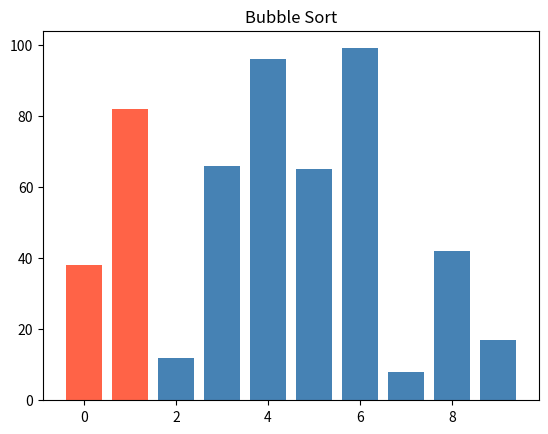
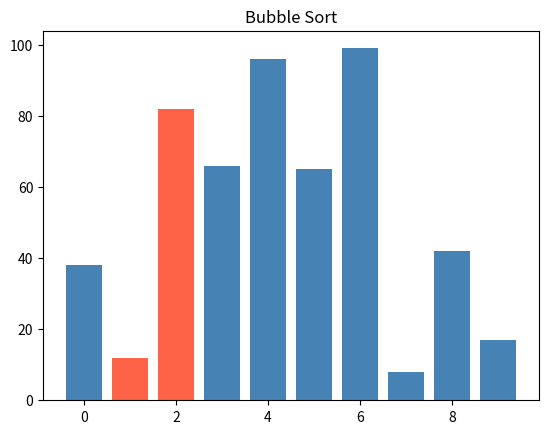
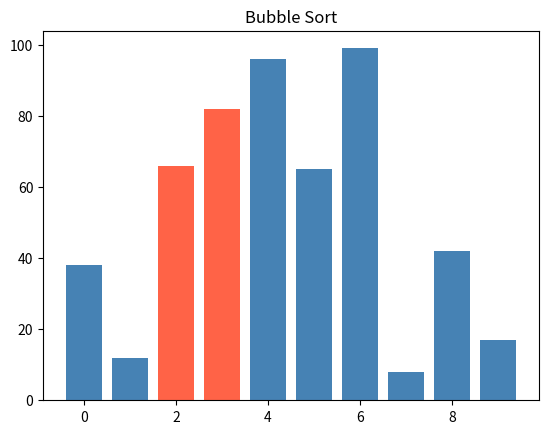
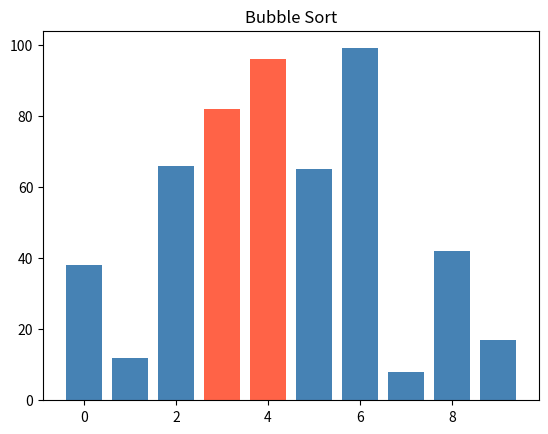
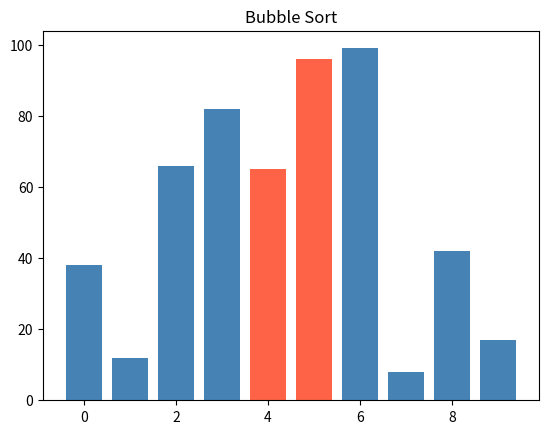
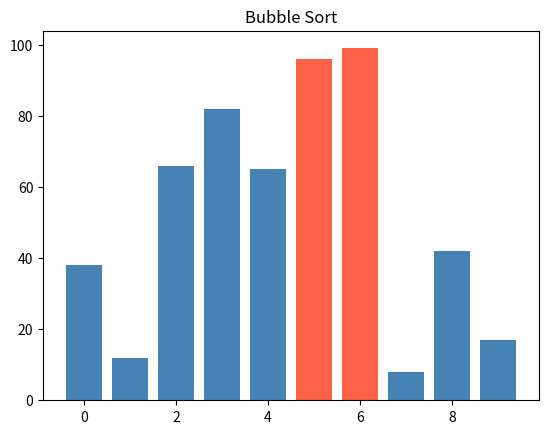
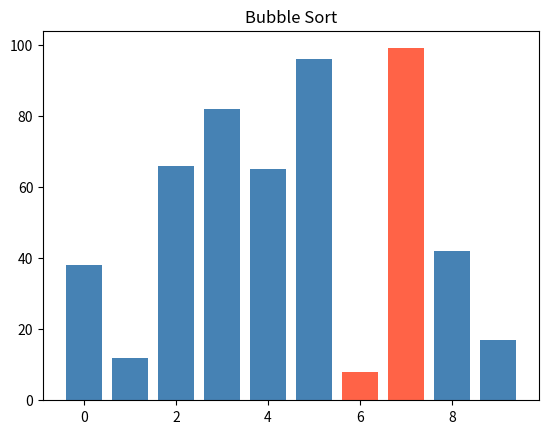
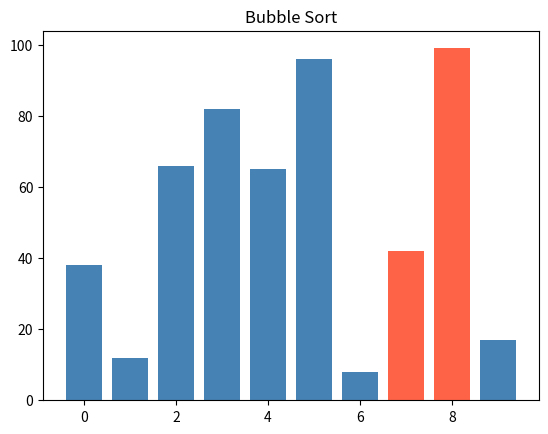
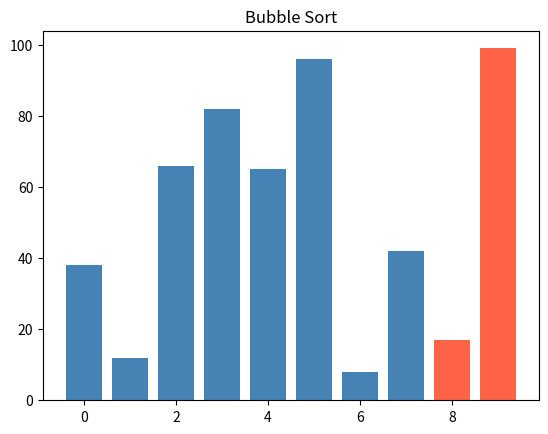
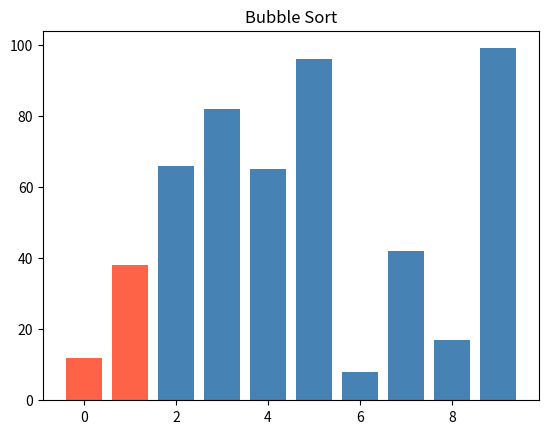
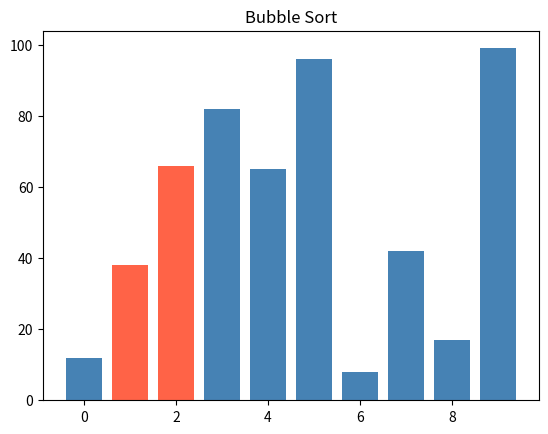
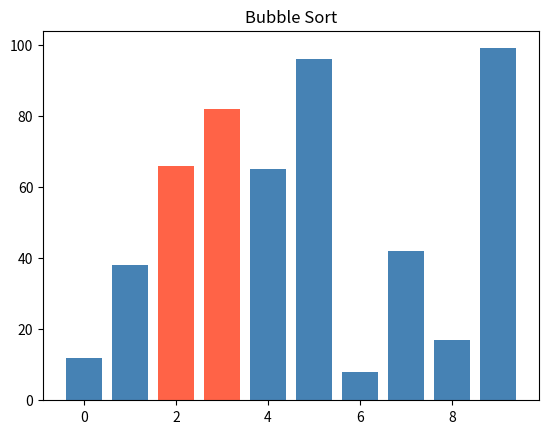
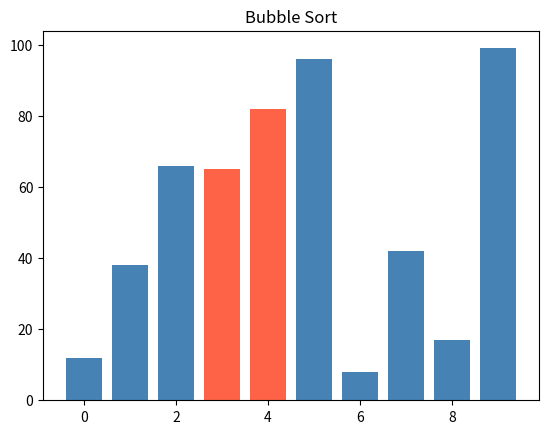
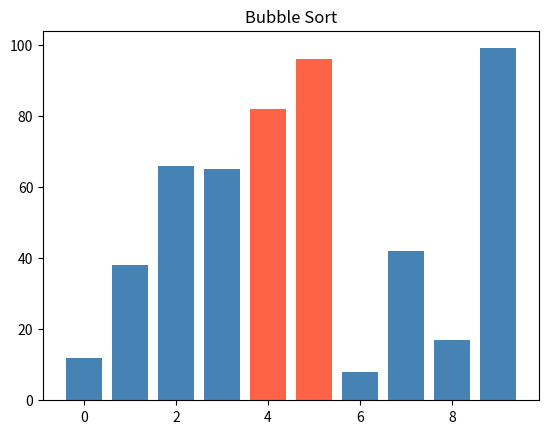
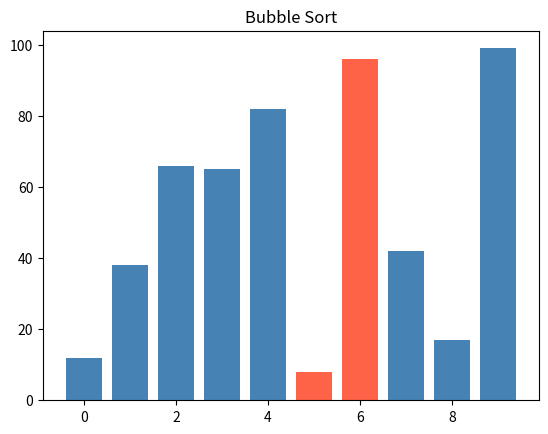
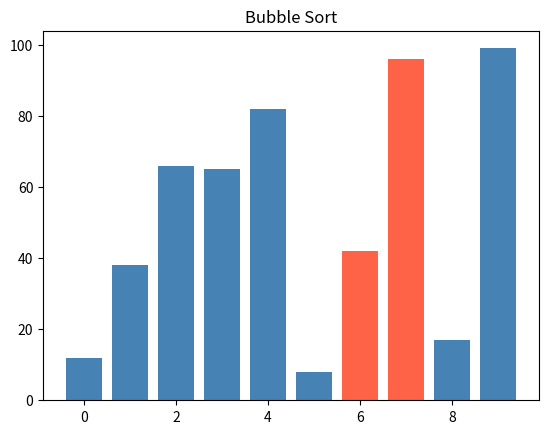

Source code (Python) for these figures, in order:
import random
import matplotlib.pyplot as plt

def random_numbers(count, low=0, high=100):
    return [random.randint(low, high) for _ in range(count)]

def selection_sort(values):

    for min_index in range(len(values)):
        print(values)
        min_value = values[min_index]
        min_ind = min_index
        for i in range(min_index, len(values)):
            if values[i] < min_value:
                min_ind = i
                min_value = values[i]
        values[min_ind], values[min_index] = values[min_index], values[min_ind]
    print(values)

def bubble_sort(values):
    print(values)
    plt.ion()
    plt.show()
    for i in range(len(values)): #říká nám jak dlouho budeme dělat
        for j in range(0, len(values) - 1): #porovnáva dva prvky vedle sebe

            if values[j] > values[j + 1]:
                values[j], values[j + 1] = values[j + 1], values[j]
            index_highlight1 = j
            index_highlight2 = j + 1
            colors = ["steelblue"] * len(values)
            colors[index_highlight1] = "tomato"
            colors[index_highlight2] = "tomato"
            plt.clf()
            plt.bar(range(len(values)), values, color=colors)
            plt.title("Bubble Sort")
            plt.pause(0.1)
    plt.ioff()
    plt.show()
    print(values)



if __name__ == "__main__":
    values = random_numbers(10)  # 10 čísel v rozsahu 0–100
    print(bubble_sort(values))  # např. [42, 7, 91, 15, 63, 8, 57, 73, 2, 100]

small = random_numbers(5, low=0, high=20)  # 5 čísel v rozsahu 0–20
